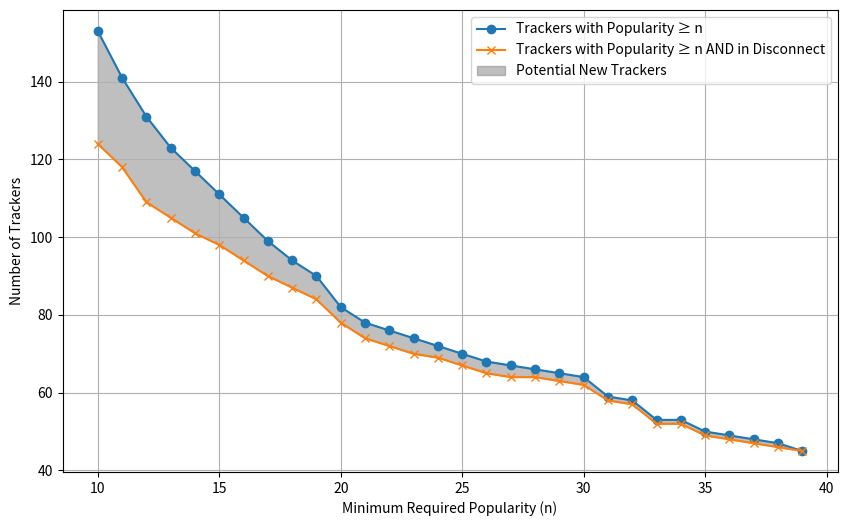

Write Python code to recreate this figure.
import matplotlib.pyplot as plt

# Data
data = [
    [10, 153, 124],
    [11, 141, 118],
    [12, 131, 109],
    [13, 123, 105],
    [14, 117, 101],
    [15, 111, 98],
    [16, 105, 94],
    [17, 99, 90],
    [18, 94, 87],
    [19, 90, 84],
    [20, 82, 78],
    [21, 78, 74],
    [22, 76, 72],
    [23, 74, 70],
    [24, 72, 69],
    [25, 70, 67],
    [26, 68, 65],
    [27, 67, 64],
    [28, 66, 64],
    [29, 65, 63],
    [30, 64, 62],
    [31, 59, 58],
    [32, 58, 57],
    [33, 53, 52],
    [34, 53, 52],
    [35, 50, 49],
    [36, 49, 48],
    [37, 48, 47],
    [38, 47, 46],
    [39, 45, 45],
]

# Extracting n, y1, and y2 from the data
n = [item[0] for item in data]
y1 = [item[1] for item in data]
y2 = [item[2] for item in data]

# Plotting the data
plt.figure(figsize=(10, 6))
plt.plot(n, y1, label="Trackers with Popularity ≥ n", marker="o")
plt.plot(n, y2, label="Trackers with Popularity ≥ n AND in Disconnect", marker="x")

# Fill the area between the two lines
plt.fill_between(
    n, y1, y2, interpolate=True, color="gray", alpha=0.5, label="Potential New Trackers"
)

# Adding captions
plt.xlabel("Minimum Required Popularity (n)")
plt.ylabel("Number of Trackers")
plt.legend()
plt.grid(True)

# Display the plot
plt.show()
